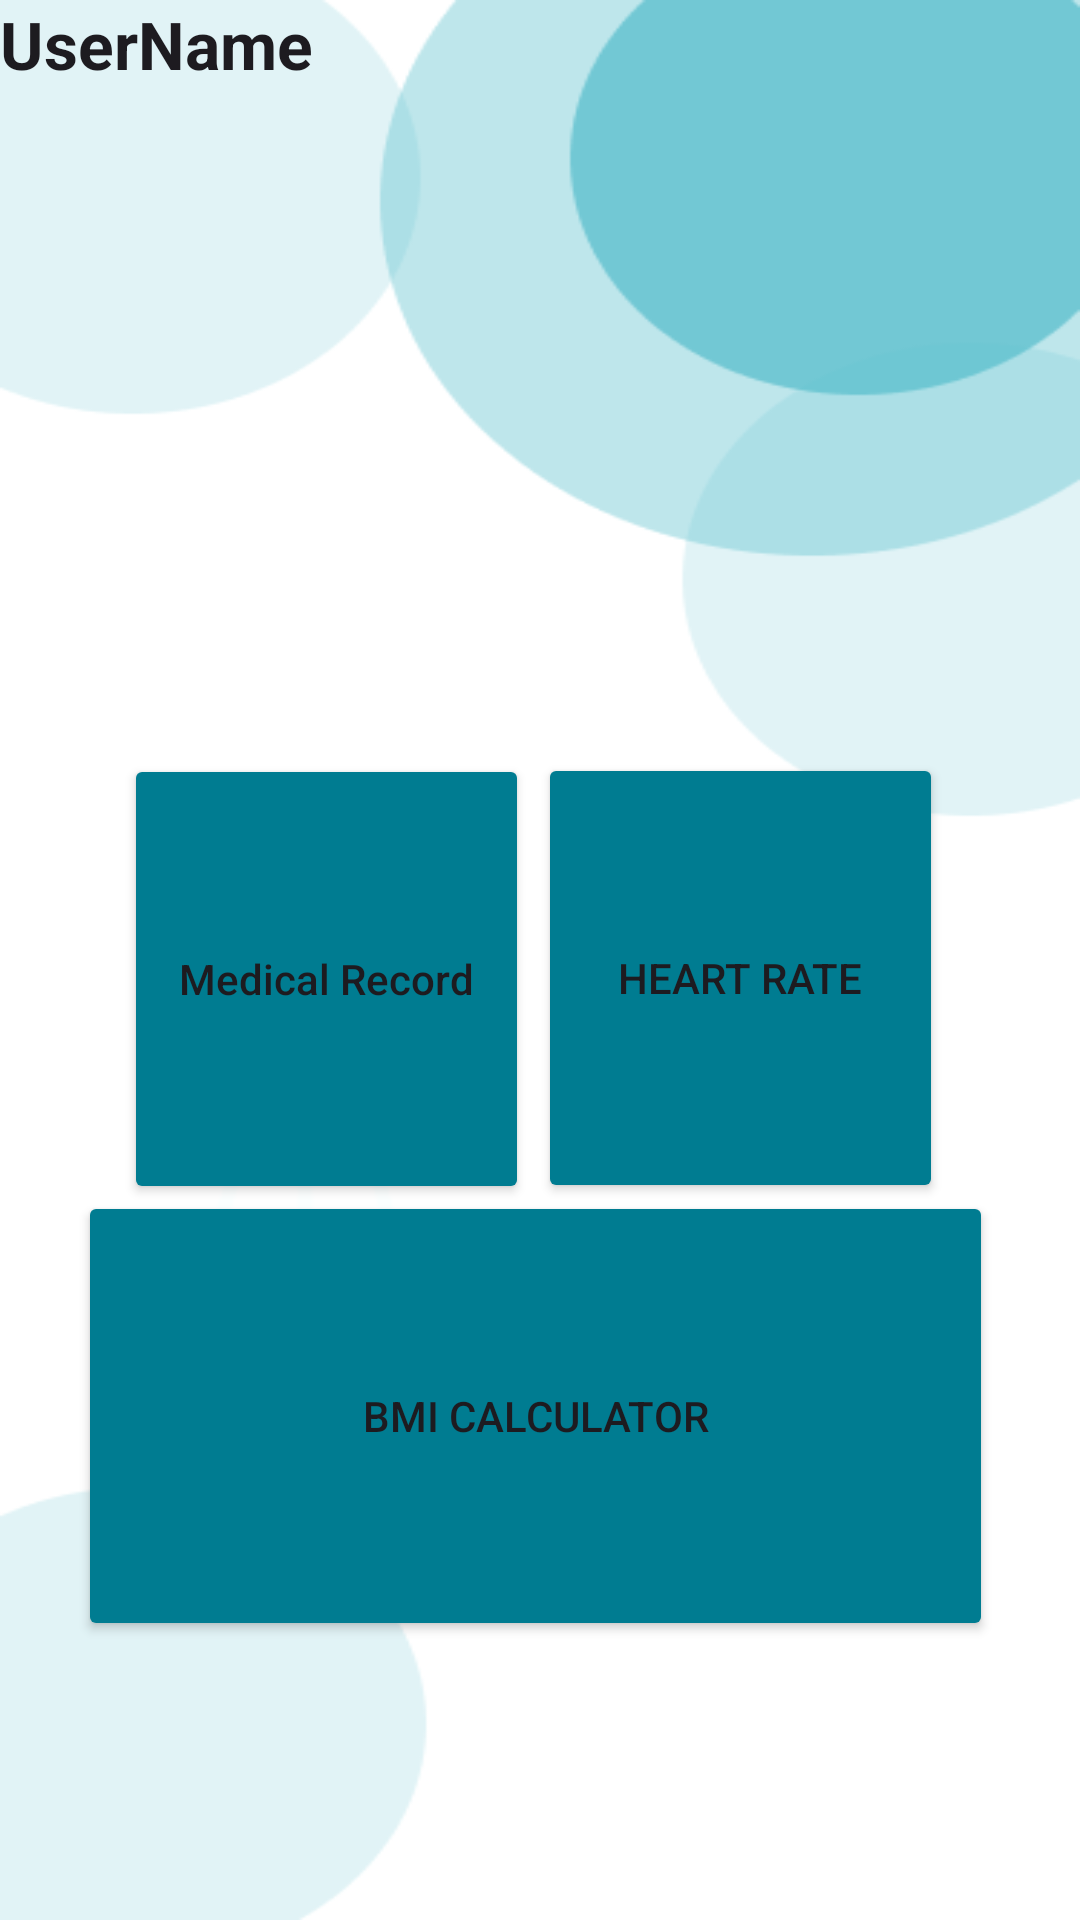

Write the Android layout XML for this screen, with the resource values it uses.
<!-- AndroidManifest.xml: application theme Theme.HeartGuardLayout -->
<!-- res/layout/activity_main.xml -->
<?xml version="1.0" encoding="utf-8"?>
<androidx.constraintlayout.widget.ConstraintLayout xmlns:android="http://schemas.android.com/apk/res/android"
    xmlns:app="http://schemas.android.com/apk/res-auto"
    xmlns:tools="http://schemas.android.com/tools"
    android:layout_width="match_parent"
    android:layout_height="match_parent"
    android:background="@drawable/bg1">

    <TextView
        android:id="@+id/namaUser"
        android:layout_width="300dp"
        android:layout_height="150dp"
        android:gravity="left"
        android:text="UserName"
        android:textAppearance="@style/TextAppearance.AppCompat.Large"
        android:textStyle="bold"
        tools:ignore="MissingConstraints"
        tools:layout_editor_absoluteX="55dp"
        tools:layout_editor_absoluteY="97dp" />


    <Button
        android:id="@+id/bmiCal"
        android:layout_width="305dp"
        android:layout_height="150dp"
        android:backgroundTint="#007C91"
        android:text="BMI CALCULATOR"
        app:cornerRadius="5dp"
        app:layout_constraintBottom_toBottomOf="parent"
        app:layout_constraintEnd_toEndOf="parent"
        app:layout_constraintHorizontal_bias="0.471"
        app:layout_constraintStart_toStartOf="parent"
        app:layout_constraintTop_toTopOf="parent"
        app:layout_constraintVertical_bias="0.81" />

    <Button
        android:id="@+id/heartRate"
        android:layout_width="135dp"
        android:layout_height="150dp"
        android:backgroundTint="#007C91"
        android:text="Heart Rate"
        app:cornerRadius="5dp"
        app:layout_constraintBottom_toBottomOf="parent"
        app:layout_constraintEnd_toEndOf="parent"
        app:layout_constraintHorizontal_bias="0.797"
        app:layout_constraintStart_toStartOf="parent"
        app:layout_constraintTop_toTopOf="parent"
        app:layout_constraintVertical_bias="0.512"
        app:rippleColor="#377BB6" />

    <Button
        android:id="@+id/medicalRecord"
        android:layout_width="135dp"
        android:layout_height="150dp"
        android:backgroundTint="#007C91"
        android:text="Medical Record"
        android:textAppearance="@style/TextAppearance.AppCompat.Body2"
        app:cornerRadius="5dp"
        app:layout_constraintBottom_toBottomOf="parent"
        app:layout_constraintEnd_toEndOf="parent"
        app:layout_constraintHorizontal_bias="0.184"
        app:layout_constraintStart_toStartOf="parent"
        app:layout_constraintTop_toTopOf="parent"
        app:layout_constraintVertical_bias="0.513"
        app:rippleColor="#377BB6" />

</androidx.constraintlayout.widget.ConstraintLayout>
<!-- resources referenced by this layout -->
<resources>
  <!-- drawable bg1: png bitmap (drawable, 10355 bytes) -->
  <style name="Theme.HeartGuardLayout" parent="Base.Theme.HeartGuardLayout" />
  <style name="Base.Theme.HeartGuardLayout" parent="Theme.Material3.DayNight.NoActionBar">
          
          
      </style>
</resources>
